The GitHub repository sofusham/RPS_02214 contains a labelled image folder "home_cooked" with 3 categories: paper, rock, scissors. Examples follow, each with its label.

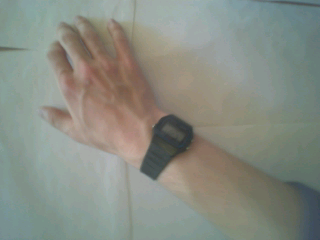
Label: paper

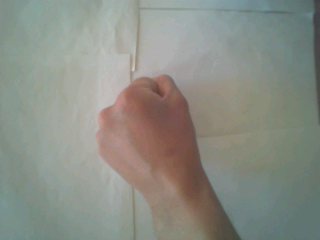
Label: rock

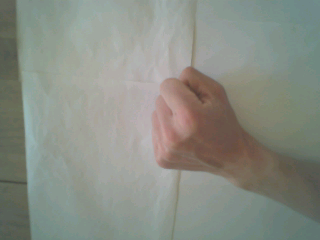
Label: rock

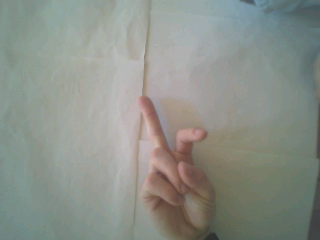
Label: scissors

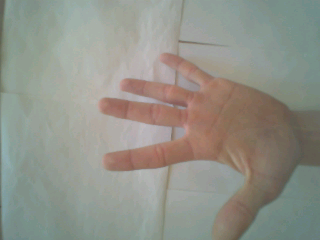
Label: paper

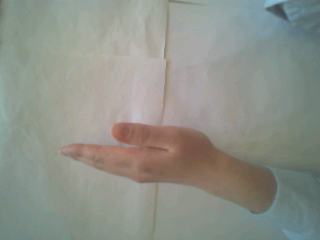
Label: paper
